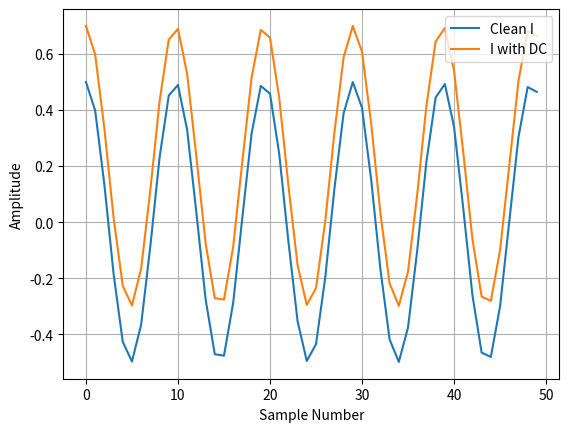
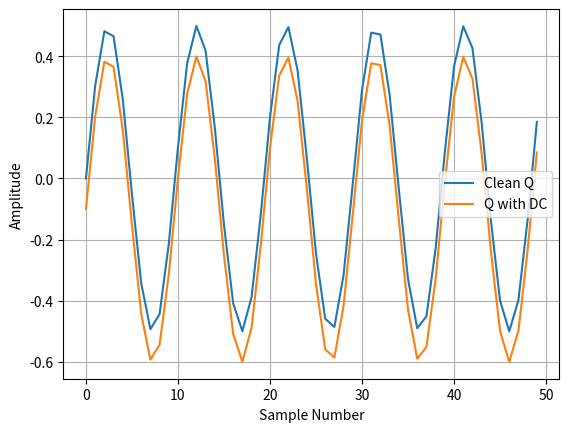
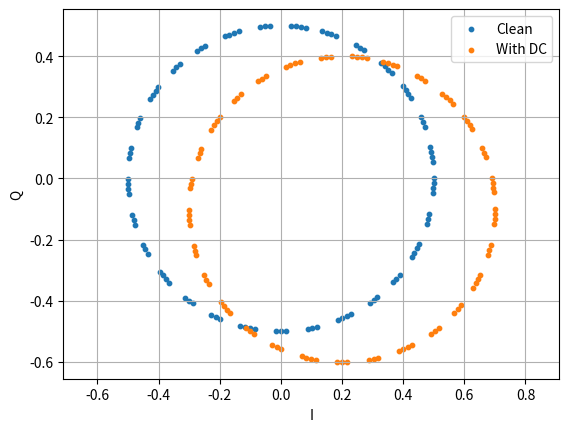
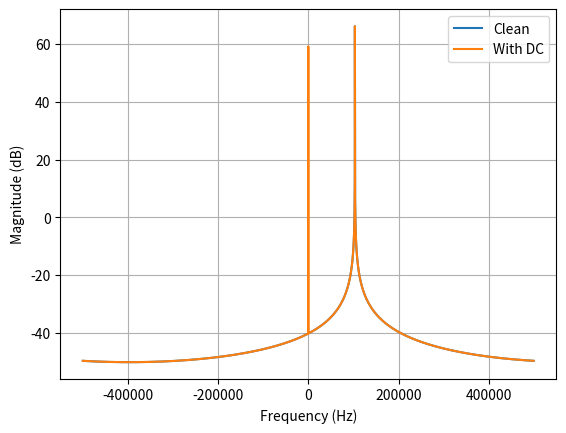

These charts were generated, in order, by the following Python code:
##############################################################################
# This program investigates the effects of DC offset experimentally
##############################################################################

#-------------------------------------------------------------
# Libraries
#-------------------------------------------------------------

import numpy as np
import matplotlib.pyplot as plt

#-------------------------------------------------------------
# Signal Parameters
#-------------------------------------------------------------

f_s = 1_000_000
f_0 = 103_271
N = 4096

A = 0.5
I_dc = 0.2
Q_dc = -0.1

#-------------------------------------------------------------
# Generate Signals
#-------------------------------------------------------------

n = np.arange(N)

x_clean = A * np.exp(1j * 2 * np.pi * f_0 * n / f_s)
x_dc = x_clean + I_dc + 1j*Q_dc

I_clean = np.real(x_clean)
Q_clean = np.imag(x_clean)

I_dc_sig = np.real(x_dc)
Q_dc_sig = np.imag(x_dc)

#-------------------------------------------------------------
# Time Domain Representation of I
#-------------------------------------------------------------

plt.figure()

plt.plot(n[:50], I_clean[:50], label="Clean I")
plt.plot(n[:50], I_dc_sig[:50], label="I with DC")

plt.xlabel("Sample Number")
plt.ylabel("Amplitude")
plt.grid()
plt.legend()

plt.show()

#-------------------------------------------------------------
# Time Domain Representation of Q
#-------------------------------------------------------------

plt.figure()

plt.plot(n[:50], Q_clean[:50], label="Clean Q")
plt.plot(n[:50], Q_dc_sig[:50], label="Q with DC")

plt.xlabel("Sample Number")
plt.ylabel("Amplitude")
plt.grid()
plt.legend()

plt.show()

#-------------------------------------------------------------
# IQ Plane
#-------------------------------------------------------------

plt.figure()

plt.scatter(I_clean[:100], Q_clean[:100], s=10, label="Clean")
plt.scatter(I_dc_sig[:100], Q_dc_sig[:100], s=10, label="With DC")

plt.xlabel("I")
plt.ylabel("Q")
plt.axis("equal")
plt.grid()
plt.legend()

plt.show()

#-------------------------------------------------------------
# Frequency Domain Representation of x
#-------------------------------------------------------------

X_clean = np.fft.fftshift(np.fft.fft(x_clean))
X_dc = np.fft.fftshift(np.fft.fft(x_dc))

freq = np.fft.fftshift(np.fft.fftfreq(N, d=1/f_s))

mag_clean = 20 * np.log10(np.abs(X_clean) + 1e-12)
mag_dc = 20 * np.log10(np.abs(X_dc) + 1e-12)

plt.figure()

plt.plot(freq, mag_clean, label="Clean")
plt.plot(freq, mag_dc, label="With DC")

plt.xlabel("Frequency (Hz)")
plt.ylabel("Magnitude (dB)")
plt.grid()
plt.legend()

plt.show()

#-------------------------------------------------------------
# Measuring the Mean
#-------------------------------------------------------------

print(f"Mean clean I: {round(np.mean(I_clean), 2)}")
print(f"Mean clean Q: {round(np.mean(Q_clean), 2)}")

print(f"Mean corrupted I: {round(np.mean(I_dc_sig), 2)}")
print(f"Mean corrupted Q: {round(np.mean(Q_dc_sig), 2)}")

print(f"Complex mean, clean: {np.mean(x_clean)}")
print(f"Complex mean, with DC: {np.mean(x_dc)}")
